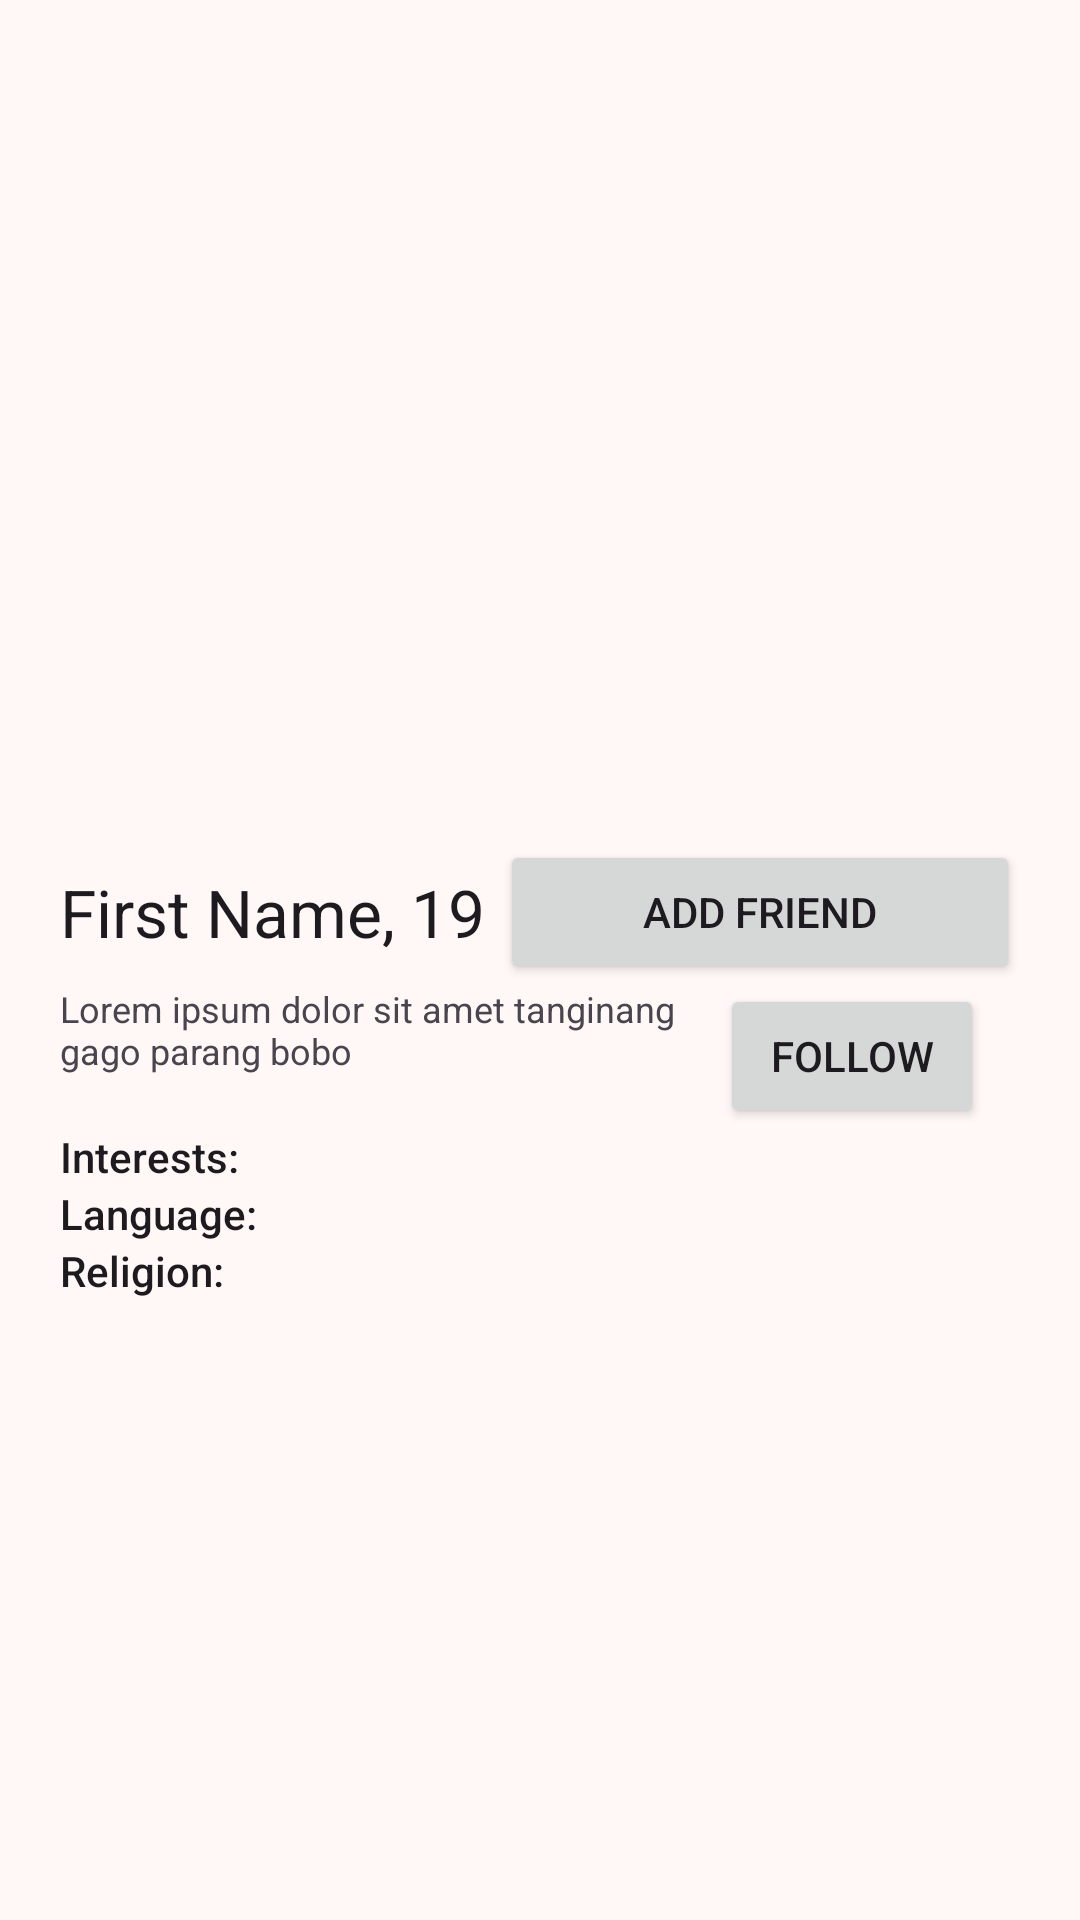

Write the Android layout XML for this screen, with the resource values it uses.
<!-- AndroidManifest.xml: application theme Theme.WeaveIn -->
<!-- res/layout/fragment_view_profile.xml -->
<?xml version="1.0" encoding="utf-8"?>
<FrameLayout xmlns:android="http://schemas.android.com/apk/res/android"
    xmlns:tools="http://schemas.android.com/tools"
    android:layout_width="match_parent"
    android:layout_height="match_parent"
    tools:context=".ui.fragments.ViewProfileFragment">

    <LinearLayout
        android:layout_margin="20dp"
        android:orientation="vertical"
        android:layout_width="match_parent"
        android:layout_height="match_parent">


        <ImageView
            android:layout_gravity="center|top"
            android:layout_width="match_parent"
            android:layout_height="250dp"
            android:layout_marginBottom="10dp"
            android:src="@drawable/ic_profile"/>

        <LinearLayout
            android:layout_width="match_parent"
            android:layout_height="wrap_content"
            android:orientation="horizontal">

            <TextView
                android:layout_gravity="center"
                android:id="@+id/name"
                android:layout_width="wrap_content"
                android:layout_height="wrap_content"
                android:textAppearance="@style/TextAppearance.AppCompat.Large"
                android:text="First Name"/>

            <TextView
                android:layout_gravity="center"
                android:layout_width="wrap_content"
                android:layout_height="wrap_content"
                android:text=", "
                android:textAppearance="@style/TextAppearance.AppCompat.Large"/>

            <TextView
                android:layout_gravity="center"
                android:id="@+id/age"
                android:layout_width="wrap_content"
                android:layout_height="wrap_content"
                android:text="19"
                android:textAppearance="@style/TextAppearance.AppCompat.Large"/>

            <Button
                android:layout_marginStart="5dp"
                android:layout_width="match_parent"
                android:layout_height="wrap_content"
                android:text="Add Friend"/>

        </LinearLayout>

        <LinearLayout
            android:orientation="horizontal"
            android:layout_width="match_parent"
            android:layout_height="wrap_content">

            <TextView
                android:textAppearance="@style/TextAppearance.AppCompat.Caption"
                android:layout_width="220dp"
                android:layout_height="wrap_content"
                android:text="Lorem ipsum dolor sit amet tanginang gago parang bobo"/>

            <Button
                android:layout_gravity="end"
                android:layout_width="wrap_content"
                android:layout_height="wrap_content"
                android:text="Follow"/>

        </LinearLayout>

        <TextView
            android:layout_width="wrap_content"
            android:layout_height="wrap_content"
            android:textAppearance="@style/TextAppearance.AppCompat.Body2"
            android:text="Interests: "/>

        <TextView
            android:layout_width="wrap_content"
            android:layout_height="wrap_content"
            android:text="Language: "
            android:textAppearance="@style/TextAppearance.AppCompat.Body2"/>

        <TextView
            android:layout_width="wrap_content"
            android:layout_height="wrap_content"
            android:text="Religion: "
            android:textAppearance="@style/TextAppearance.AppCompat.Body2"/>

    </LinearLayout>

</FrameLayout>
<!-- resources referenced by this layout -->
<resources>
  <color name="md_theme_primary">#8F4C38</color>
  <color name="md_theme_onPrimary">#FFFFFF</color>
  <color name="md_theme_primaryContainer">#FFDBD1</color>
  <color name="md_theme_onPrimaryContainer">#723523</color>
  <color name="md_theme_secondary">#77574E</color>
  <color name="md_theme_onSecondary">#FFFFFF</color>
  <color name="md_theme_secondaryContainer">#FFDBD1</color>
  <color name="md_theme_onSecondaryContainer">#5D4037</color>
  <color name="md_theme_tertiary">#6C5D2F</color>
  <color name="md_theme_onTertiary">#FFFFFF</color>
  <color name="md_theme_tertiaryContainer">#F5E1A7</color>
  <color name="md_theme_onTertiaryContainer">#534619</color>
  <color name="md_theme_error">#BA1A1A</color>
  <color name="md_theme_onError">#FFFFFF</color>
  <color name="md_theme_errorContainer">#FFDAD6</color>
  <color name="md_theme_onErrorContainer">#93000A</color>
  <color name="md_theme_background">#FFF8F6</color>
  <color name="md_theme_onBackground">#231917</color>
  <color name="md_theme_surface">#FFF8F6</color>
  <color name="md_theme_onSurface">#231917</color>
  <color name="md_theme_surfaceVariant">#F5DED8</color>
  <color name="md_theme_onSurfaceVariant">#53433F</color>
  <color name="md_theme_outline">#85736E</color>
  <color name="md_theme_outlineVariant">#D8C2BC</color>
  <color name="md_theme_inverseSurface">#392E2B</color>
  <color name="md_theme_inverseOnSurface">#FFEDE8</color>
  <color name="md_theme_inversePrimary">#FFB5A0</color>
  <color name="md_theme_primaryFixed">#FFDBD1</color>
  <color name="md_theme_onPrimaryFixed">#3A0B01</color>
  <color name="md_theme_primaryFixedDim">#FFB5A0</color>
  <color name="md_theme_onPrimaryFixedVariant">#723523</color>
  <color name="md_theme_secondaryFixed">#FFDBD1</color>
  <color name="md_theme_onSecondaryFixed">#2C150F</color>
  <color name="md_theme_secondaryFixedDim">#E7BDB2</color>
  <color name="md_theme_onSecondaryFixedVariant">#5D4037</color>
  <color name="md_theme_tertiaryFixed">#F5E1A7</color>
  <color name="md_theme_onTertiaryFixed">#231B00</color>
  <color name="md_theme_tertiaryFixedDim">#D8C58D</color>
  <color name="md_theme_onTertiaryFixedVariant">#534619</color>
  <color name="md_theme_surfaceDim">#E8D6D2</color>
  <color name="md_theme_surfaceBright">#FFF8F6</color>
  <color name="md_theme_surfaceContainerLowest">#FFFFFF</color>
  <color name="md_theme_surfaceContainerLow">#FFF1ED</color>
  <color name="md_theme_surfaceContainer">#FCEAE5</color>
  <color name="md_theme_surfaceContainerHigh">#F7E4E0</color>
  <color name="md_theme_surfaceContainerHighest">#F1DFDA</color>
</resources>
